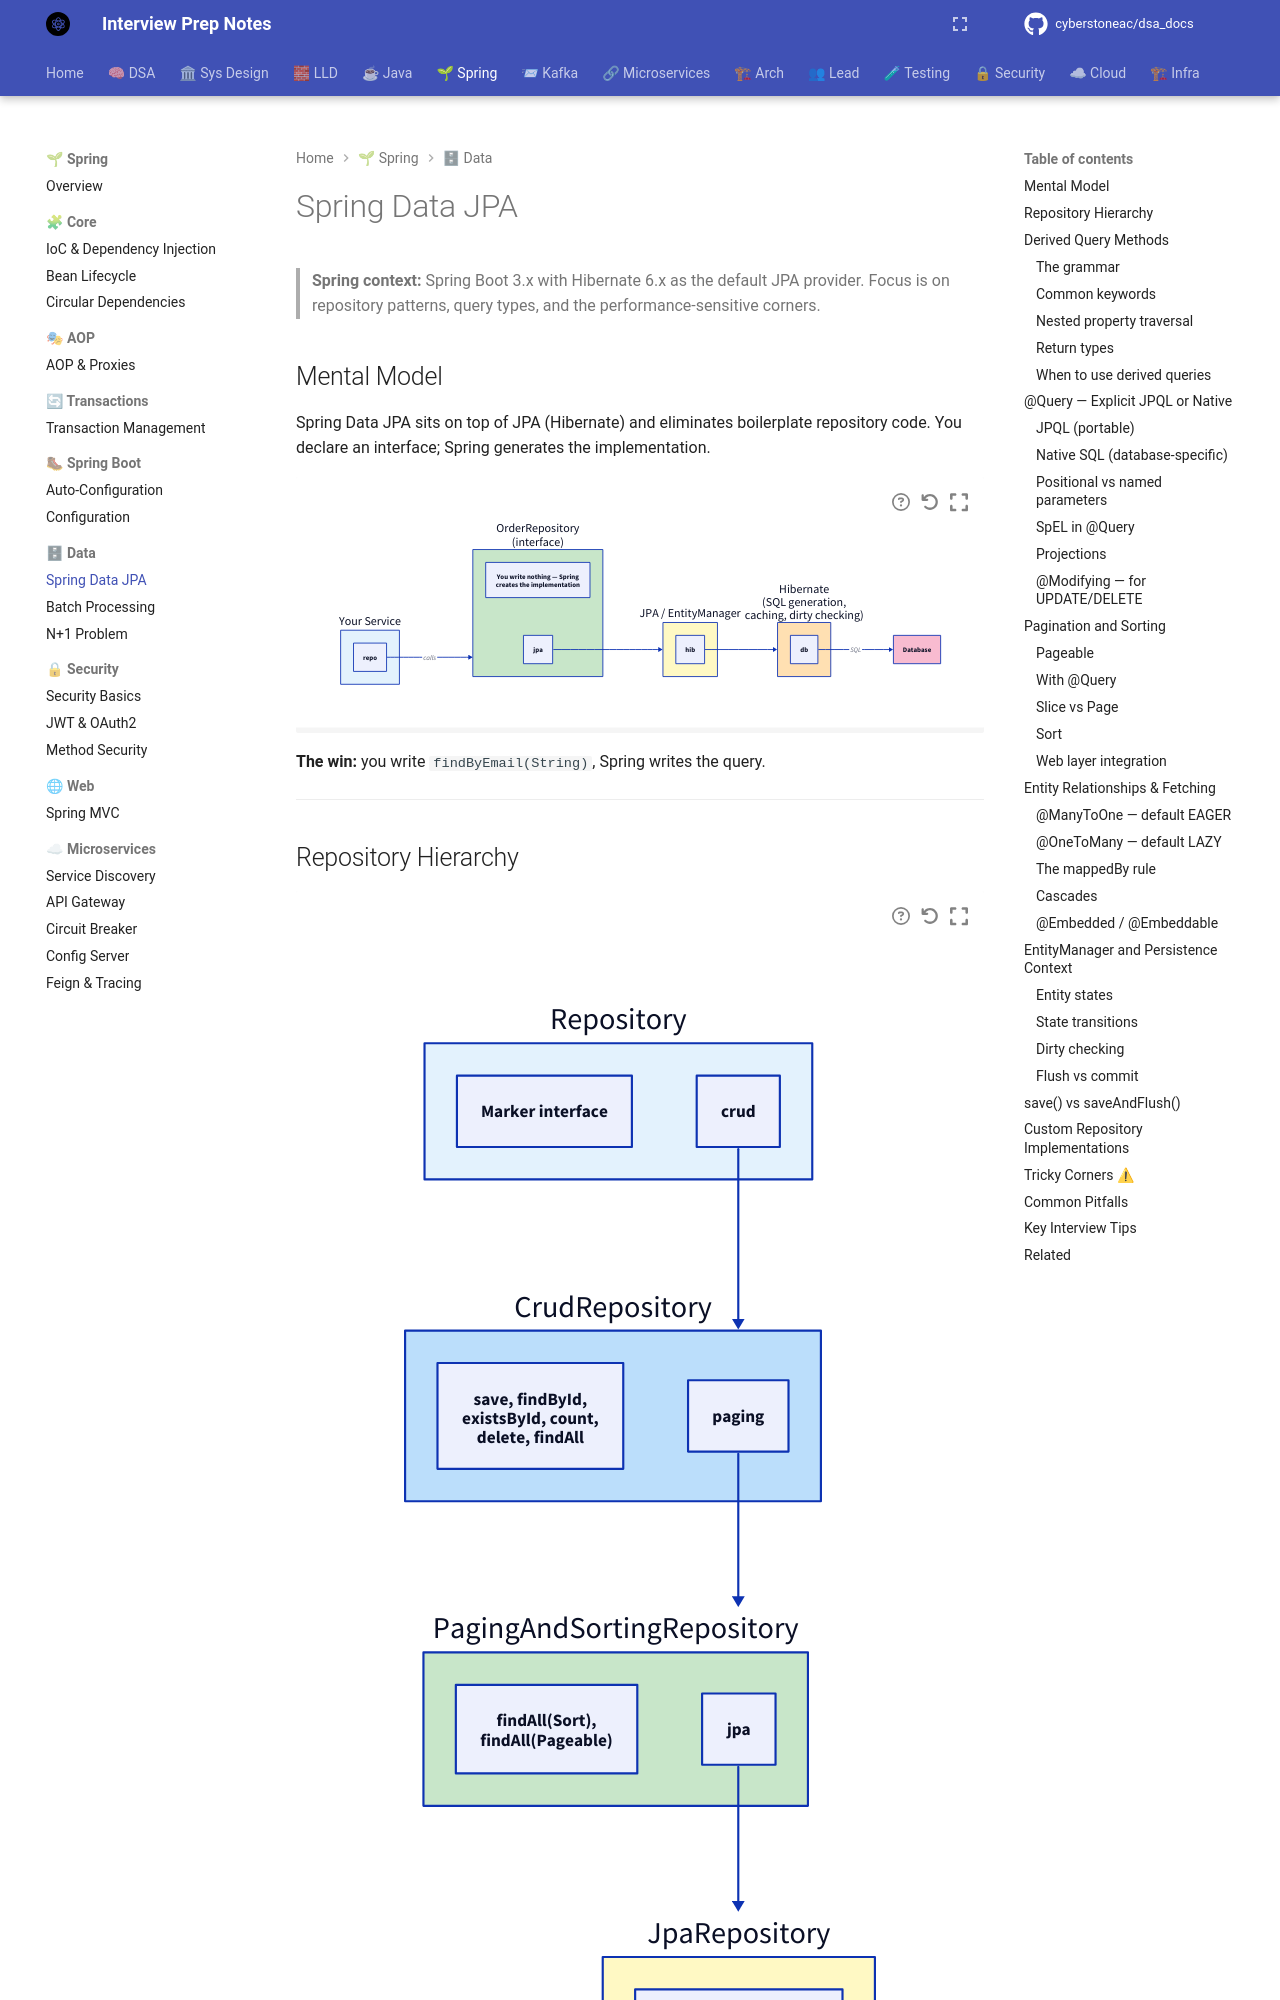

repository: cyberstoneac/dsa_docs · page: spring/data/spring-data-jpa/index.html · generator: mkdocs

# Spring Data JPA

> **Spring context:** Spring Boot 3.x with Hibernate 6.x as the default JPA
> provider. Focus is on repository patterns, query types, and the
> performance-sensitive corners.

## Mental Model

Spring Data JPA sits on top of JPA (Hibernate) and eliminates boilerplate
repository code. You declare an interface; Spring generates the implementation.

```d2
direction: right

app: "Your Service" {
  style.fill: "#e3f2fd"
}
repo: "OrderRepository\n(interface)" {
  style.fill: "#c8e6c9"
  desc: "You write nothing — Spring\ncreates the implementation"
}
jpa: "JPA / EntityManager" {
  style.fill: "#fff9c4"
}
hib: "Hibernate\n(SQL generation,\ncaching, dirty checking)" {
  style.fill: "#ffe0b2"
}
db: "Database" {
  style.fill: "#f8bbd0"
}

app.repo -> repo: "calls"
repo.jpa -> jpa: ""
jpa.hib -> hib: ""
hib.db -> db: "SQL"
```

**The win:** you write `findByEmail(String)`, Spring writes the query.

---

## Repository Hierarchy

```d2
direction: down

root: Repository {
  style.fill: "#e3f2fd"
  desc: "Marker interface"
}
crud: CrudRepository {
  style.fill: "#bbdefb"
  desc: "save, findById,\nexistsById, count,\ndelete, findAll"
}
paging: PagingAndSortingRepository {
  style.fill: "#c8e6c9"
  desc: "findAll(Sort),\nfindAll(Pageable)"
}
jpa: JpaRepository {
  style.fill: "#fff9c4"
  desc: "flush, saveAndFlush,\ndeleteInBatch,\nfindAll (List)"
}

root.crud -> crud: ""
crud.paging -> paging: ""
paging.jpa -> jpa: ""
```

| Interface | Adds |
|---|---|
| `Repository<T, ID>` | Marker only — no methods |
| `CrudRepository<T, ID>` | `save`, `findById`, `delete`, `count`, `existsById`, `findAll` |
| `PagingAndSortingRepository<T, ID>` | `findAll(Sort)`, `findAll(Pageable)` |
| `JpaRepository<T, ID>` | `flush`, `saveAndFlush`, `deleteAllInBatch`, `getReferenceById` |

**Almost always extend `JpaRepository`.** It's a superset and includes
everything you'll need.

```java
public interface OrderRepository extends JpaRepository<Order, Long> {
    List<Order> findByUserId(long userId);
}
```

---

## Derived Query Methods

Spring generates queries from **method names**.

### The grammar

```text
findBy + [Property] + [Operator] + [And/Or] + ...
```
